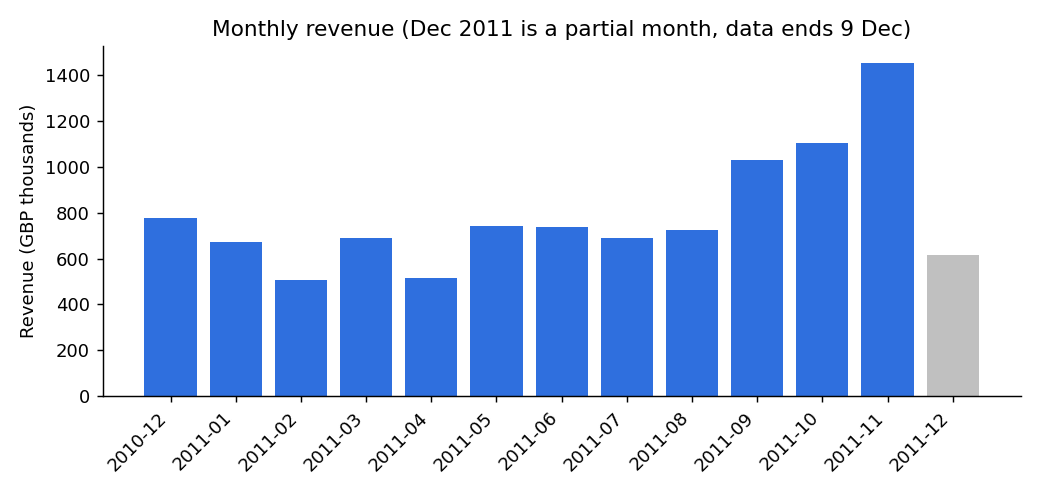

The data file committed next to this chart (first rows):
Month, Revenue
2010-12, 775572
2011-01, 670362
2011-02, 507783
2011-03, 689708
2011-04, 515355
2011-05, 739914
2011-06, 737559
2011-07, 688145
2011-08, 724197
2011-09, 1028314
2011-10, 1103311
2011-11, 1452113
2011-12, 614488
